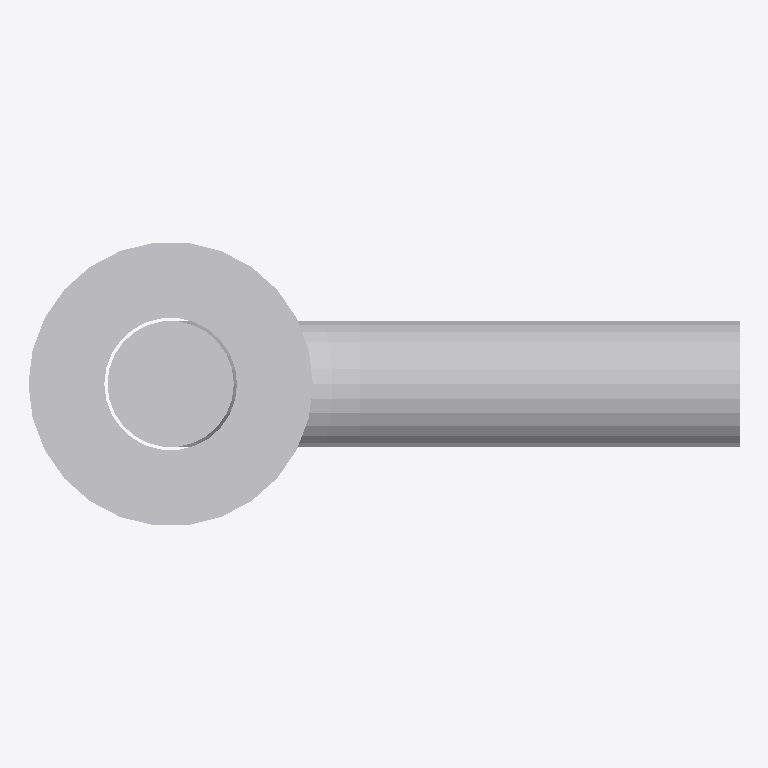
Plan cut of the same IFC building model at storey 'Шаблонный этаж' (level 0.00 m, cut at 1.40 m), seen from above with north up, elements coloured by IFC class: 1 other element (light grey). No cut surface shows.
Extent 0.113 m × 0.045 m × 0.800 m (x, y, z). Storeys (1): Шаблонный этаж at 0.00 m. Elements (1): 1 IfcMechanicalFastener.

HEADER;
FILE_DESCRIPTION(('ViewDefinition [ReferenceView_V1.2]'),'2;1');
FILE_NAME('anchor_bolt.ifc','2026-04-01T12:40:19',('Anchor Bolt Generator'),('ABG'),'Anchor Bolt Generator 1.0','ABG - Anchor Bolt Generator - 1.0','none');
FILE_SCHEMA(('IFC4'));
ENDSEC;
DATA;
#7=IFCPROJECT('2T7Bq_nPD6M9qayHv0vzzX',#1,'Шаблонный проект','Generated anchor bolts with IFC4 ADD2 TC1',$,$,$,(#40),#35);
#8=IFCSITE('3qhMoqlHLDIPlekA9zhUbP',#14,'Шаблонная площадка',$,$,#13,$,$,.ELEMENT.,$,$,$,$,$);
#15=IFCBUILDING('1yJd1cWgf29xMckf4pMtkI',#21,'Шаблонное здание',$,$,#20,$,$,.ELEMENT.,$,$,$);
#22=IFCBUILDINGSTOREY('0IGgBjfTnCUQF08obptOYL',#28,'Шаблонный этаж',$,$,#27,$,$,.ELEMENT.,0.0);
#79=IFCMECHANICALFASTENER('30o5QgY6n7egba5zVdcjk9',#1,'Болт 1.1.М20×800 09Г2С ГОСТ 24379.1-2012',$,$,#78,#127,$,$,$,$);
ENDSEC;
